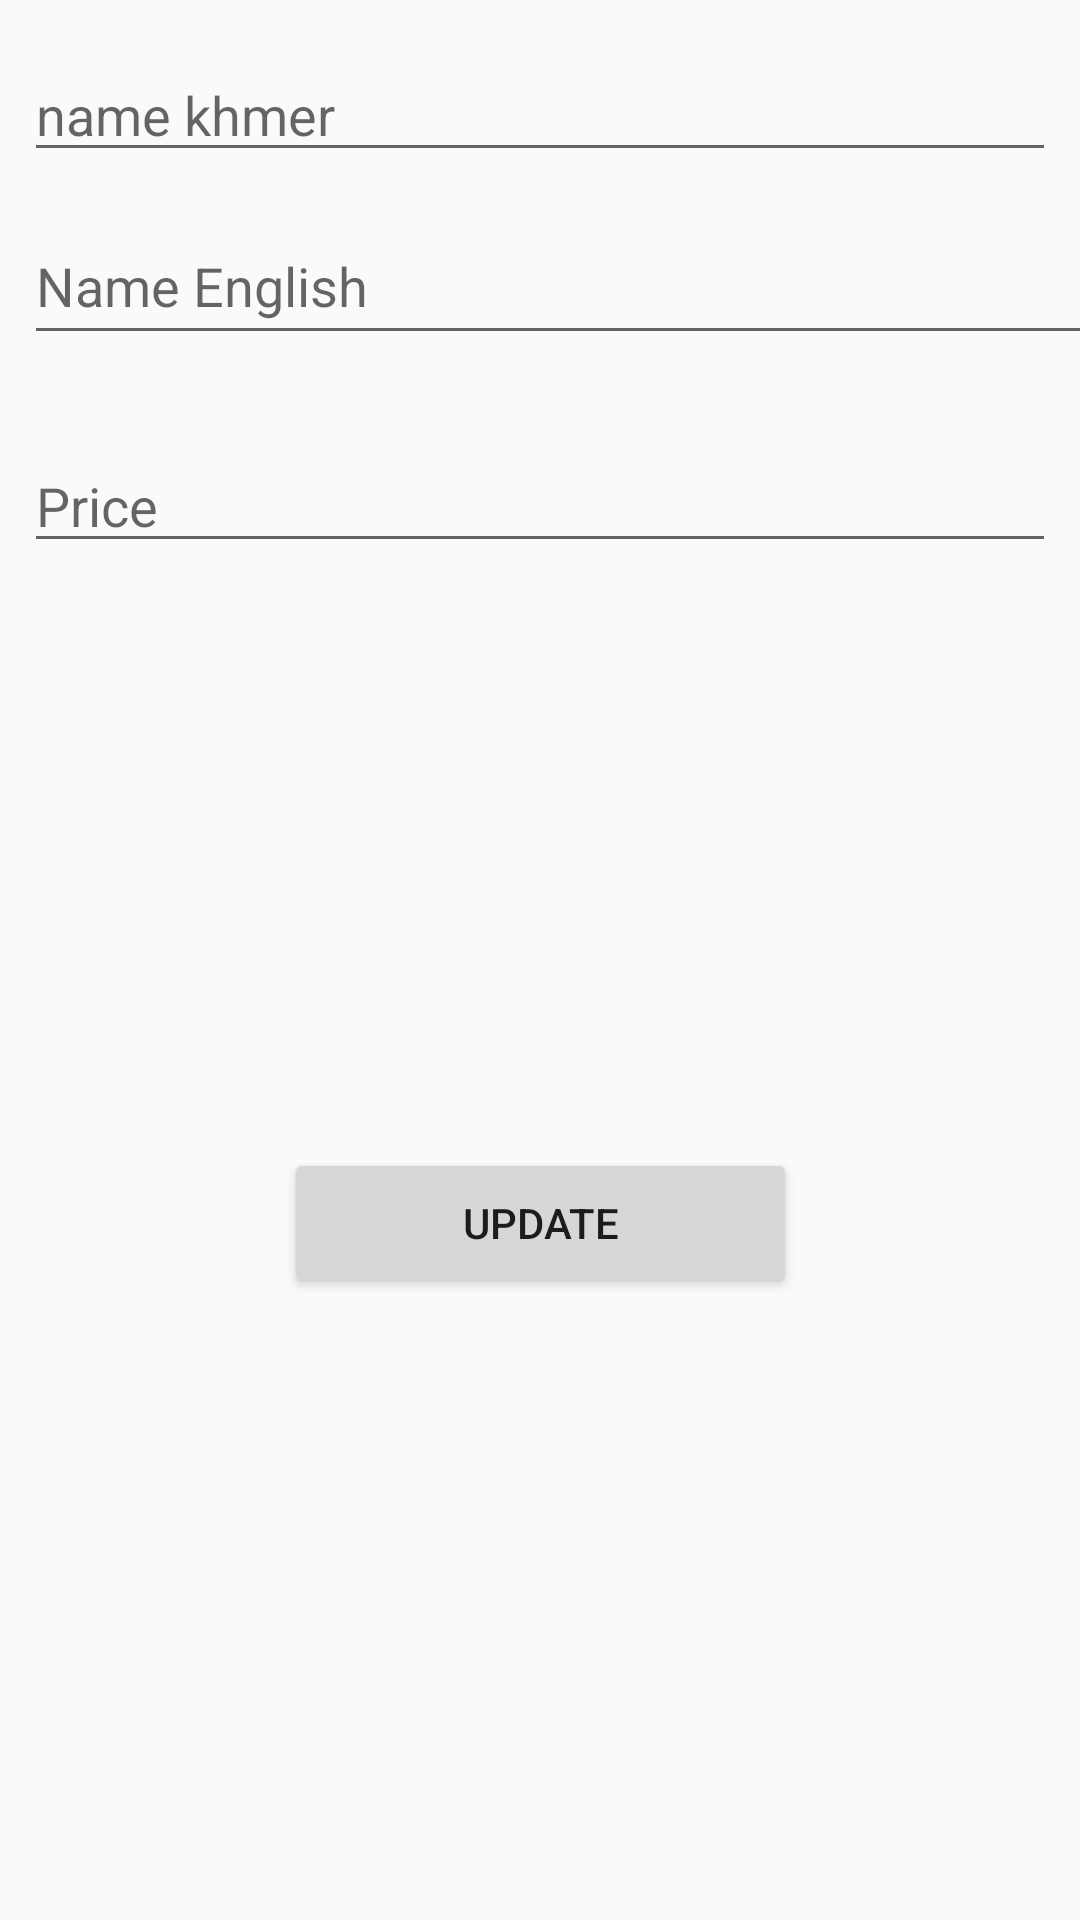

Here is an Android app screen rendered from its layout file. Give the layout XML and the strings, colors and styles it references.
<!-- AndroidManifest.xml: application theme AppTheme -->
<!-- res/layout/activity_edit_major.xml -->
<?xml version="1.0" encoding="utf-8"?>
<android.support.constraint.ConstraintLayout
    xmlns:android="http://schemas.android.com/apk/res/android"
    android:layout_width="match_parent"
    xmlns:app="http://schemas.android.com/apk/res-auto"
    xmlns:tools="http://schemas.android.com/tools"
    tools:context=".EditMajorActivity"
    android:layout_height="match_parent">


    <EditText
        android:id="@+id/ed_Edit_Major_khmer"
        android:layout_width="match_parent"
        android:layout_height="wrap_content"
        android:layout_marginStart="8dp"
        android:layout_marginTop="16dp"
        android:layout_marginEnd="8dp"
        android:hint="name khmer"
        app:layout_constraintEnd_toEndOf="parent"
        app:layout_constraintHorizontal_bias="0.0"
        app:layout_constraintStart_toStartOf="parent"
        app:layout_constraintTop_toTopOf="parent" />

    <EditText
        android:id="@+id/ed_Edit_major_eng"
        android:layout_width="385dp"
        android:layout_height="49dp"
        android:layout_marginStart="8dp"
        android:layout_marginTop="12dp"
        android:layout_marginEnd="8dp"
        android:hint="Name English"
        app:layout_constraintEnd_toEndOf="parent"
        app:layout_constraintHorizontal_bias="0.0"
        app:layout_constraintStart_toStartOf="parent"
        app:layout_constraintTop_toBottomOf="@+id/ed_Edit_Major_khmer" />

    <EditText
        android:id="@+id/ed_Edit_major_price"
        android:layout_width="match_parent"
        android:layout_height="wrap_content"
        android:layout_marginStart="8dp"
        android:layout_marginTop="28dp"
        android:layout_marginEnd="8dp"
        android:hint="Price"
        app:layout_constraintEnd_toEndOf="parent"
        app:layout_constraintHorizontal_bias="0.0"
        app:layout_constraintStart_toStartOf="parent"
        app:layout_constraintTop_toBottomOf="@+id/ed_Edit_major_eng" />

    <Button
        android:id="@+id/btnUpdate"
        android:layout_width="171dp"
        android:layout_height="50dp"
        android:layout_marginStart="8dp"
        android:layout_marginTop="195dp"
        android:layout_marginEnd="8dp"
        android:text="Update"
        app:layout_constraintEnd_toEndOf="parent"
        app:layout_constraintStart_toStartOf="parent"
        app:layout_constraintTop_toBottomOf="@+id/ed_Edit_major_price" />
</android.support.constraint.ConstraintLayout>
<!-- resources referenced by this layout -->
<resources>
  <style name="AppTheme" parent="Theme.AppCompat.Light.NoActionBar">
      
      <item name="colorPrimary">@color/colorPrimary</item>
      <item name="colorPrimaryDark">@color/colorPrimaryDark</item>
      <item name="colorAccent">@color/colorAccent</item>
  </style>
  <!-- not gathered from this repository: default colours our renderer supplied (Android Studio template values) -->
  <color name="colorPrimary">#FF6200EE</color>
  <color name="colorPrimaryDark">#FF3700B3</color>
  <color name="colorAccent">#FF03DAC5</color>
</resources>
